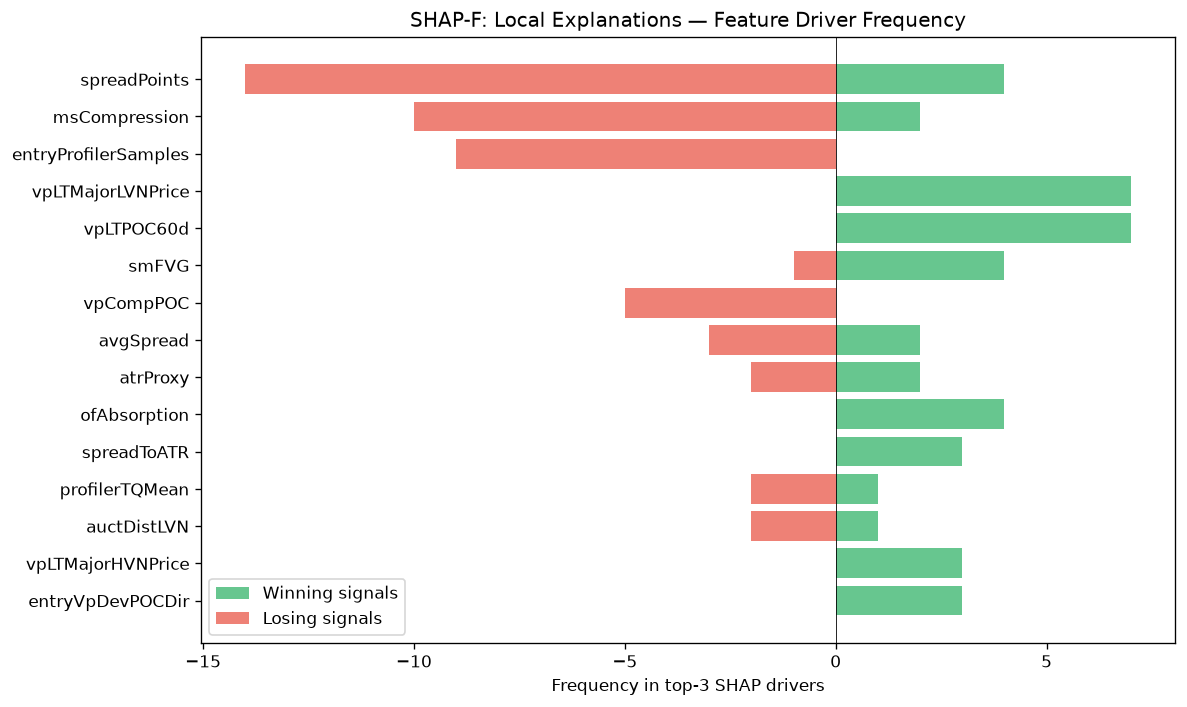

Values plotted in this chart, from the file beside it:
feature, win_top3_freq, lose_top3_freq, total_top3_freq, win_bias
spreadPoints, 4, 14, 18, 0.2222
msCompression, 2, 10, 12, 0.1667
entryProfilerSamples, 0, 9, 9, 0.0
vpLTMajorLVNPrice, 7, 0, 7, 1
vpLTPOC60d, 7, 0, 7, 1
smFVG, 4, 1, 5, 0.8
vpCompPOC, 0, 5, 5, 0.0
avgSpread, 2, 3, 5, 0.4
atrProxy, 2, 2, 4, 0.5
ofAbsorption, 4, 0, 4, 1
spreadToATR, 3, 0, 3, 1
profilerTQMean, 1, 2, 3, 0.3333
auctDistLVN, 1, 2, 3, 0.3333
vpLTMajorHVNPrice, 3, 0, 3, 1
entryVpDevPOCDir, 3, 0, 3, 1
auctTargetPrice, 2, 1, 3, 0.6667
vpDailyPOC, 0, 3, 3, 0.0
auctTargetConf, 2, 0, 2, 1
vpLTMajorHVNStrength, 1, 1, 2, 0.5
entryVpDistHVN, 2, 0, 2, 1
entryVpVAH, 1, 1, 2, 0.5
ofFlowIntensity, 2, 0, 2, 1
thesis, 2, 0, 2, 1
ofContext, 0, 2, 2, 0.0
auctAcceptance, 2, 0, 2, 1
vpCompVAH, 1, 0, 1, 1
entryVpMigrationConf, 0, 1, 1, 0.0
entryVpVAL, 0, 1, 1, 0.0
SL, 1, 0, 1, 1
vpPullbackPOC, 0, 1, 1, 0.0
auctExhaustion, 1, 0, 1, 1
liqPremDisc, 0, 1, 1, 0.0
